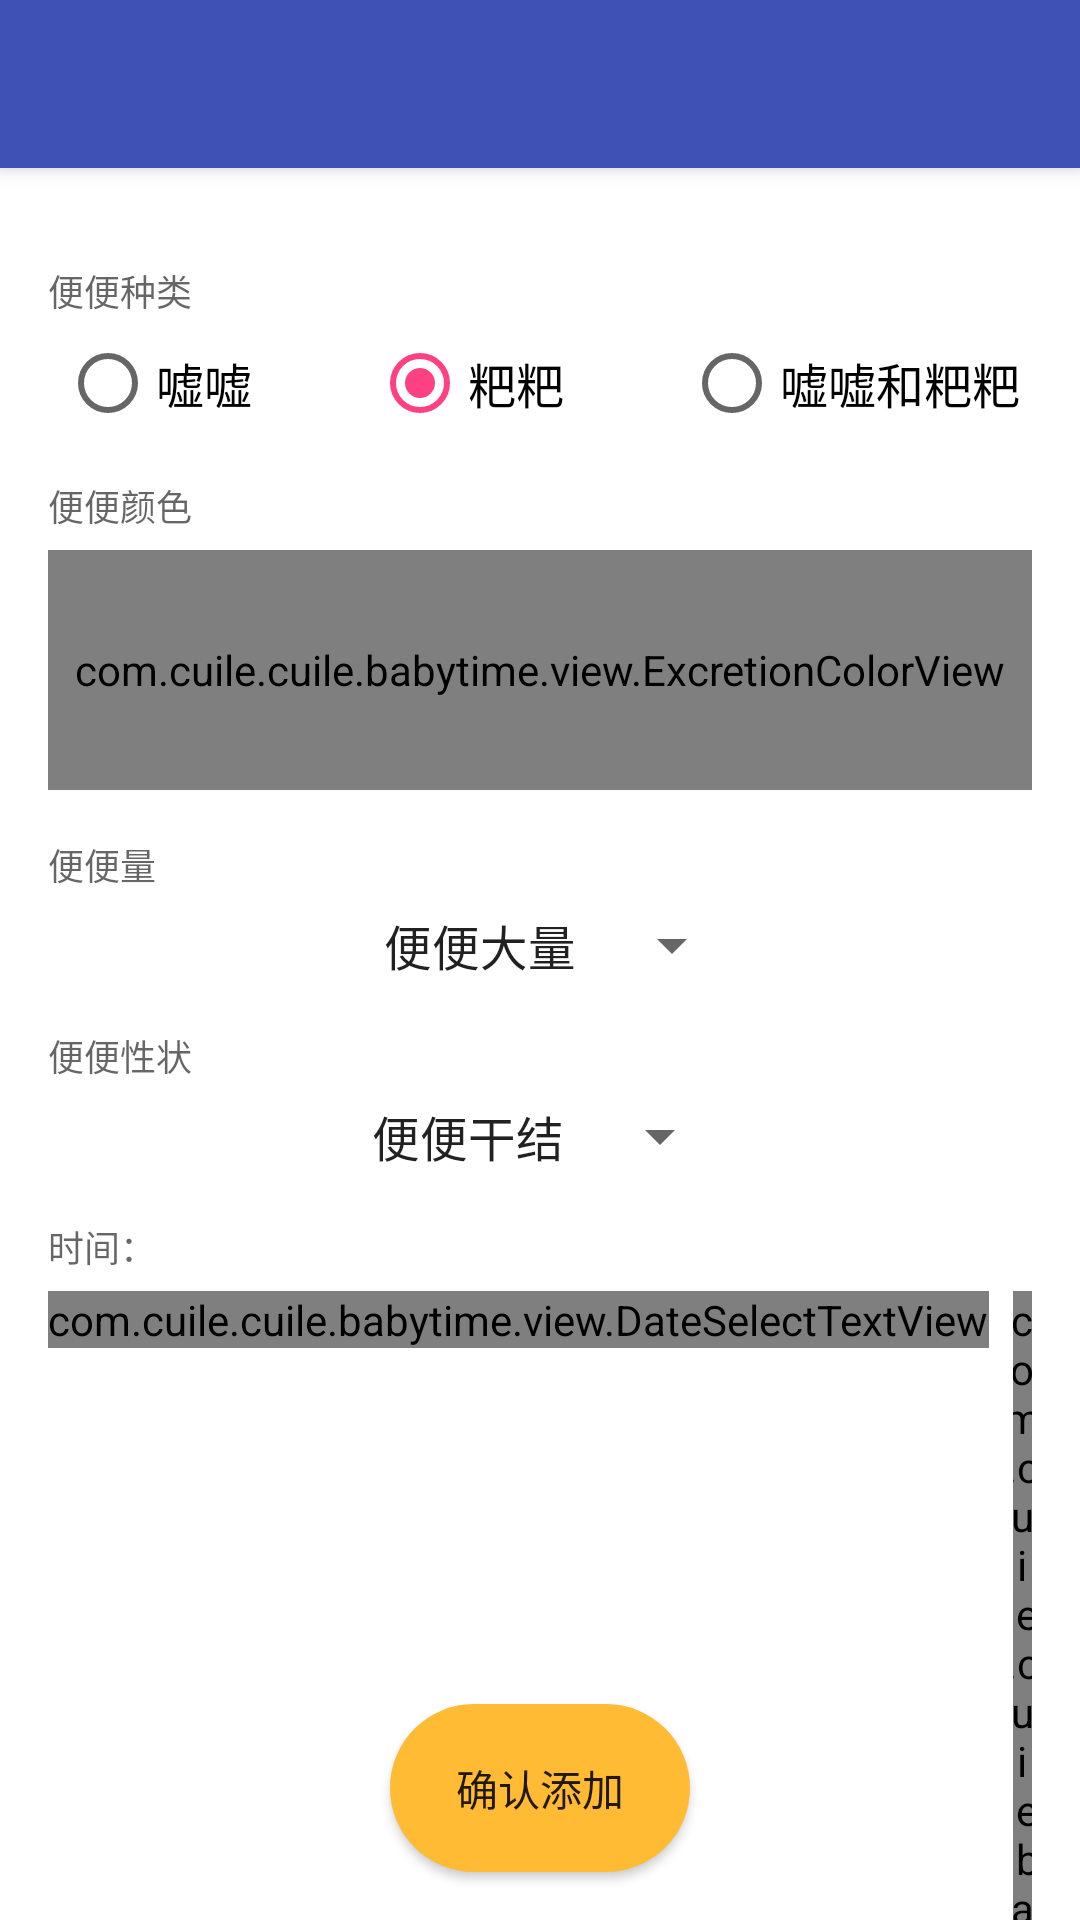

The Android layout XML behind this screen, and the referenced resources:
<!-- AndroidManifest.xml: application theme AppTheme.NoActionBar -->
<!-- res/layout/fragment_excretion_add.xml -->
<?xml version="1.0" encoding="utf-8"?>
<android.support.design.widget.CoordinatorLayout xmlns:android="http://schemas.android.com/apk/res/android"
    xmlns:tools="http://schemas.android.com/tools"
    android:layout_width="match_parent"
    android:layout_height="match_parent"
    android:fitsSystemWindows="true"
    android:background="@color/colorPrimaryDark"
    xmlns:app="http://schemas.android.com/apk/res-auto">
    <android.support.design.widget.AppBarLayout
        android:layout_width="match_parent"
        android:layout_height="wrap_content">

        <android.support.v7.widget.Toolbar
            android:id="@+id/excretion_add_toolbar"
            android:layout_width="match_parent"
            android:layout_height="?actionBarSize"
            android:theme="@style/AppTheme.ActionBarOverlay"
            app:popupTheme="@style/AppTheme.PopupMenuOverlay"/>

    </android.support.design.widget.AppBarLayout>
    <android.support.v4.widget.NestedScrollView
        android:layout_marginTop="?actionBarSize"
        android:background="@android:color/white"
        android:layout_width="match_parent"
        android:layout_height="match_parent">
        <LinearLayout
            android:orientation="vertical"
            android:padding="@dimen/fab_margin"
            android:layout_width="match_parent"
            android:layout_height="match_parent">

            <TextView
                android:textAppearance="@style/TextAppearance.AppCompat.Caption"
                android:layout_marginTop="16dp"
                android:layout_width="wrap_content"
                android:layout_height="wrap_content"
                android:text="@string/excretion_type"/>

            <RadioGroup
                android:id="@+id/excretionTypeRadioGroup"
                android:layout_width="match_parent"
                android:layout_height="wrap_content"
                android:layout_marginTop="6dp"
                android:gravity="center_horizontal"
                android:orientation="horizontal">

                <RadioButton
                    android:id="@+id/wetType"
                    android:textAppearance="@style/TextAppearance.AppCompat.Subhead"
                    android:text="@string/wetExcretion"

                    android:layout_width="wrap_content"
                    android:layout_height="wrap_content" />

                <RadioButton
                    android:id="@+id/driedType"
                    android:textAppearance="@style/TextAppearance.AppCompat.Subhead"
                    android:text="@string/driedExcretion"
                    android:layout_width="wrap_content"
                    android:layout_height="wrap_content"
                    android:checked="true"
                    android:layout_marginStart="40dp"/>

                <RadioButton
                    android:id="@+id/wetAndDriedType"
                    android:textAppearance="@style/TextAppearance.AppCompat.Subhead"
                    android:text="@string/wetAndDriedExcretion"
                    android:layout_width="wrap_content"
                    android:layout_height="wrap_content"
                    android:layout_marginStart="40dp"/>
            </RadioGroup>

            <TextView
                android:id="@+id/driedColorLabel"
                android:textAppearance="@style/TextAppearance.AppCompat.Caption"
                android:layout_marginTop="16dp"
                android:layout_width="wrap_content"
                android:layout_height="wrap_content"
                android:text="@string/excretion_color"/>
            <com.cuile.cuile.babytime.view.ExcretionColorView
                android:id="@+id/excretionColorView"
                android:layout_marginTop="6dp"
                android:layout_width="match_parent"
                android:layout_height="80dp" />

            <TextView
                android:id="@+id/wetColorLabel"
                android:textAppearance="@style/TextAppearance.AppCompat.Caption"
                android:layout_marginTop="16dp"
                android:layout_width="wrap_content"
                android:layout_height="wrap_content"
                android:visibility="gone"
                android:text="@string/excretionWetColor"/>


            <LinearLayout
                android:id="@+id/wetColorLayout"
                android:layout_marginTop="6dp"
                android:layout_width="match_parent"
                android:layout_height="wrap_content"
                android:gravity="center_horizontal"
                android:visibility="gone"
                android:orientation="horizontal">
                <TextView
                    android:text="@string/light"
                    android:layout_width="wrap_content"
                    android:layout_height="wrap_content" />
                <android.support.v7.widget.AppCompatSeekBar
                    android:id="@+id/wetColorSeekBar"
                    android:layout_width="200dp"
                    android:layout_height="wrap_content"
                    android:thumbTint="@color/colorPrimaryDark"
                    android:progressBackgroundTint="@android:color/transparent"
                    android:secondaryProgressTint="@android:color/transparent"
                    android:background="@drawable/wet_excretion_color_seek_bg"/>
                <TextView
                    android:text="@string/dark"
                    android:layout_width="wrap_content"
                    android:layout_height="wrap_content" />
            </LinearLayout>

            <TextView
                android:textAppearance="@style/TextAppearance.AppCompat.Caption"
                android:layout_marginTop="16dp"
                android:layout_width="wrap_content"
                android:layout_height="wrap_content"
                android:text="@string/how_much_excretion"/>

            <LinearLayout
                android:layout_width="match_parent"
                android:layout_height="wrap_content"
                android:layout_marginTop="6dp"
                android:gravity="center"
                android:orientation="horizontal">

                <android.support.v7.widget.AppCompatSpinner
                    android:id="@+id/excretionWetHowMany"
                    android:layout_width="wrap_content"
                    android:layout_height="wrap_content"
                    android:gravity="center"
                    android:visibility="gone"
                    android:entries="@array/wet_how_many"
                    android:spinnerMode="dropdown"/>


                <android.support.v7.widget.AppCompatSpinner
                    android:id="@+id/excretionDryHowMany"
                    android:layout_width="wrap_content"
                    android:layout_height="wrap_content"
                    android:layout_marginStart="8dp"
                    android:entries="@array/dry_how_many"
                    android:spinnerMode="dropdown" />

            </LinearLayout>

            <TextView
                android:id="@+id/excretionDryHowHardLabel"
                android:textAppearance="@style/TextAppearance.AppCompat.Caption"
                android:layout_marginTop="16dp"
                android:layout_width="wrap_content"
                android:layout_height="wrap_content"
                android:text="@string/how_dried"/>

            <android.support.v7.widget.AppCompatSpinner
                android:id="@+id/excretionDryHowHard"
                android:layout_width="wrap_content"
                android:layout_height="wrap_content"
                android:layout_marginTop="6dp"
                android:entries="@array/excretion_how_dried"
                android:layout_gravity="center_horizontal"
                android:spinnerMode="dropdown" />

            <TextView
                android:textAppearance="@style/TextAppearance.AppCompat.Caption"
                android:layout_marginTop="16dp"
                android:layout_width="wrap_content"
                android:layout_height="wrap_content"
                android:text="@string/time"/>

            <LinearLayout
                android:layout_width="match_parent"
                android:layout_height="wrap_content"
                android:gravity="center_horizontal"
                android:layout_marginTop="6dp"
                android:orientation="horizontal">
                <com.cuile.cuile.babytime.view.DateSelectTextView
                    android:id="@+id/excretionDateTV"
                    android:layout_width="wrap_content"
                    android:layout_height="wrap_content"
                    app:mode="date"/>
                <com.cuile.cuile.babytime.view.DateSelectTextView
                    android:id="@+id/excretionTimeTV"
                    android:layout_marginStart="8dp"
                    android:layout_width="wrap_content"
                    android:layout_height="wrap_content"
                    app:mode="time"/>
            </LinearLayout>

        </LinearLayout>

    </android.support.v4.widget.NestedScrollView>

    <Button
        android:id="@+id/excretionFab"
        android:text="@string/sure_to_add"
        android:layout_width="100dp"
        android:layout_height="56dp"
        android:layout_margin="@dimen/fab_margin"
        android:layout_gravity="center_horizontal|bottom"
        android:transitionName="@string/fab_shared_name"
        android:elevation="8dp"
        android:background="@drawable/circle_btn_bg_light_orange"/>

</android.support.design.widget.CoordinatorLayout>
<!-- resources referenced by this layout -->
<resources>
  <string-array name="dry_how_many">
          <item>便便大量</item>
          <item>便便适量</item>
          <item>便便少量</item>
      </string-array>
  <string-array name="excretion_how_dried">
          <item>便便干结</item>
          <item>便便稍干</item>
          <item>便便膏状</item>
          <item>便便糊状</item>
          <item>便便稀状</item>
          <item>便便水状</item>
      </string-array>
  <string-array name="wet_how_many">
          <item>嘘嘘大量</item>
          <item>嘘嘘适量</item>
          <item>嘘嘘少量</item>
      </string-array>
  <color name="colorPrimaryDark">#303F9F</color>
  <dimen name="fab_margin">16dp</dimen>
  <!-- drawable circle_btn_bg_light_orange (drawable) -->
  <?xml version="1.0" encoding="utf-8"?>
  <ripple xmlns:android="http://schemas.android.com/apk/res/android"
      android:color="@color/material_scrim_color">
      <item>
          <shape android:shape="rectangle" >
              <solid android:color="@android:color/holo_orange_light"/>
              <corners android:radius="28dp" />
              <stroke android:width="0dp" />
          </shape>
      </item>
  </ripple>
  <!-- drawable wet_excretion_color_seek_bg (drawable) -->
  <?xml version="1.0" encoding="utf-8"?>
  <ripple xmlns:android="http://schemas.android.com/apk/res/android"
      android:color="@color/material_scrim_color">
      <item>
          <shape android:shape="rectangle">
              <corners android:radius="6dp" />
              <gradient android:startColor="@android:color/white"
                  android:endColor="@android:color/holo_orange_dark"/>
          </shape>
      </item>
  </ripple>
  <string name="dark">深</string>
  <string name="driedExcretion">粑粑</string>
  <string name="excretionWetColor">嘘嘘颜色</string>
  <string name="excretion_color">便便颜色</string>
  <string name="excretion_type">便便种类</string>
  <string name="fab_shared_name">fab_shared_name</string>
  <string name="how_dried">便便性状</string>
  <string name="how_much_excretion">便便量</string>
  <string name="light">浅色</string>
  <string name="sure_to_add">确认添加</string>
  <string name="time">时间：</string>
  <string name="wetAndDriedExcretion">嘘嘘和粑粑</string>
  <string name="wetExcretion">嘘嘘</string>
  <style name="AppTheme.ActionBarOverlay" parent="ThemeOverlay.AppCompat.Dark.ActionBar" />
  <style name="AppTheme.PopupMenuOverlay" parent="Widget.AppCompat.PopupMenu.Overflow">
          <item name="overlapAnchor">false</item>
          <item name="android:popupBackground">@color/colorPrimary</item>
          <item name="android:dropDownVerticalOffset">5dp</item>
          <item name="android:dropDownHorizontalOffset">0dp</item>
      </style>
  <style name="AppTheme.NoActionBar" parent="AppTheme">
          <item name="windowActionBar">false</item>
          <item name="windowNoTitle">true</item>
      </style>
  <color name="material_scrim_color">#52000000</color>
  <color name="colorPrimary">#3F51B5</color>
  <style name="AppTheme" parent="Theme.AppCompat.Light.DarkActionBar">
          <item name="colorAccent">@color/colorAccent</item>
          <item name="colorPrimary">@color/colorPrimary</item>
          <item name="colorPrimaryDark">@color/colorPrimaryDark</item>
          <item name="actionOverflowMenuStyle">@style/AppTheme.PopupMenuOverlay</item>
          <item name="android:windowContentTransitions">true</item>
      </style>
  <color name="colorAccent">#FF4081</color>
</resources>
